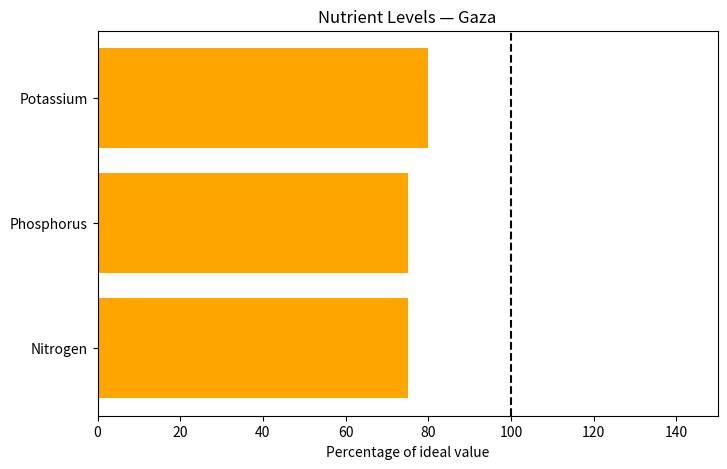

The script that saved this image:
import matplotlib.pyplot as plt
class Visualizer:

    def nutrient_chart(self, sample):
        names = ["Nitrogen", "Phosphorus", "Potassium"]
        actual = [sample["nitrogen"], sample["phosphorus"], sample["potassium"]]
        ideal = [80, 40, 250]

        percentages = []

        for i in range(len(actual)):
            percent = (actual[i] / ideal[i]) * 100

            if percent > 150:
                percent = 150

            percentages.append(percent)

        colors = []

        for value in percentages:
            if value >= 100:
                colors.append("green")
            elif value >= 50:
                colors.append("orange")
            else:
                colors.append("red")

        plt.figure(figsize=(8, 5))
        plt.barh(names, percentages, color=colors)
        plt.axvline(x=100, color="black", linestyle="--")
        plt.xlabel("Percentage of ideal value")
        plt.title(f"Nutrient Levels — {sample['location']}")
        plt.xlim(0, 150)
        plt.show()

sample = {

    "location": "Gaza",

    "nitrogen": 60,

    "phosphorus": 30,

    "potassium": 200

}

v = Visualizer()

v.nutrient_chart(sample)
